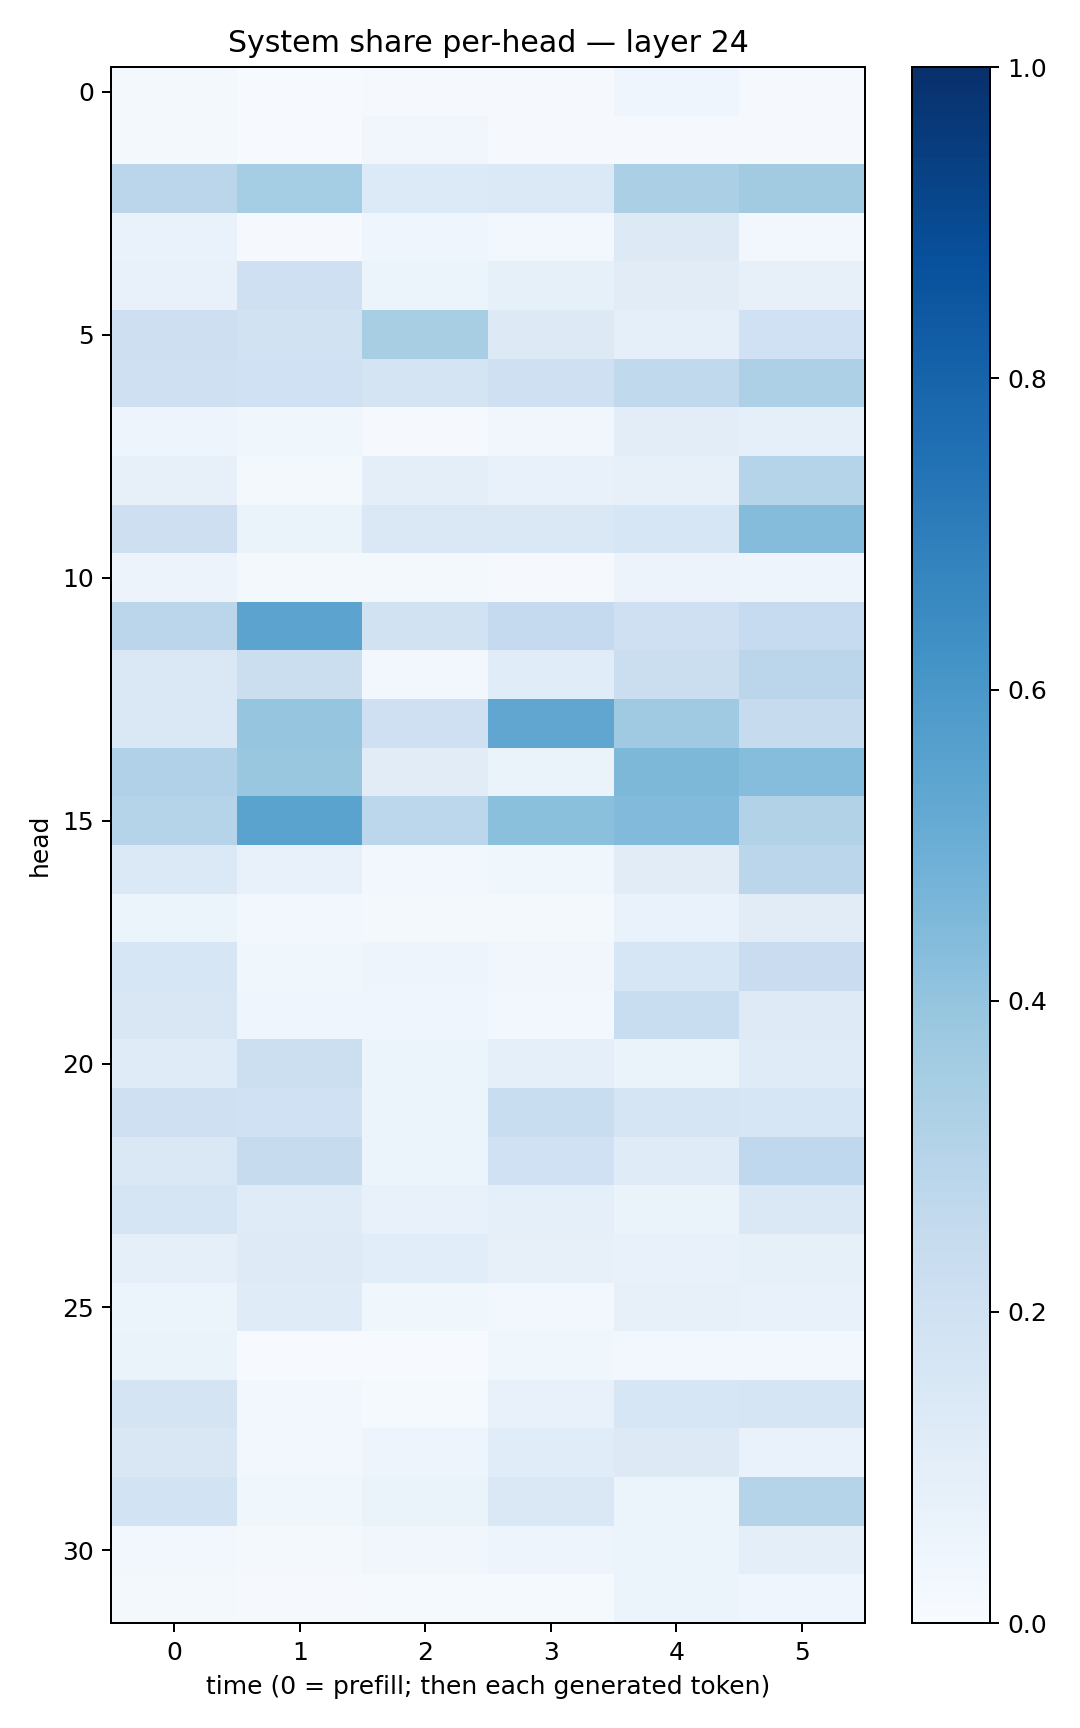

The table this chart was drawn from, first rows:
0.017440883, 0.004130814, 0.011197173, 0.008559685, 0.039563827, 0.008493832
0.02214, 0.004643, 0.03361, 0.01166, 0.01009, 0.009455
0.2835, 0.353, 0.1337, 0.1399, 0.3332, 0.363
0.06889, 0.01001, 0.04329, 0.02812, 0.1278, 0.02827
0.07092, 0.2078, 0.06109, 0.08341, 0.1127, 0.07909
0.2138, 0.189, 0.34, 0.131, 0.09115, 0.2006
0.207, 0.1993, 0.178, 0.2059, 0.2649, 0.3249
0.04845, 0.03758, 0.01119, 0.03315, 0.1034, 0.08623
0.07911, 0.02188, 0.101, 0.0705, 0.07921, 0.297
0.2116, 0.06546, 0.1455, 0.1449, 0.1604, 0.4372
0.058, 0.01883, 0.02146, 0.01078, 0.05722, 0.0471
0.285, 0.5431, 0.195, 0.2537, 0.2062, 0.2494
0.146, 0.2253, 0.03116, 0.1139, 0.2223, 0.2837
0.1426, 0.3966, 0.2105, 0.5319, 0.3687, 0.2443
0.3183, 0.3874, 0.1103, 0.06417, 0.4538, 0.4318
0.2991, 0.5472, 0.2779, 0.4216, 0.4443, 0.3152
0.1371, 0.0731, 0.03114, 0.03792, 0.1132, 0.282
0.05951, 0.02364, 0.01936, 0.02298, 0.06721, 0.1101
0.1604, 0.03886, 0.04788, 0.03218, 0.1614, 0.2282
0.15, 0.046, 0.0451, 0.02913, 0.2343, 0.1245
0.1207, 0.2157, 0.05451, 0.08777, 0.06491, 0.1193
0.2077, 0.2013, 0.06191, 0.2316, 0.1664, 0.1615
0.1468, 0.2456, 0.05256, 0.1997, 0.1179, 0.2691
0.1673, 0.1198, 0.07713, 0.08852, 0.0647, 0.1439
0.09036, 0.124, 0.1077, 0.07818, 0.07131, 0.08496
0.06023, 0.1185, 0.0352, 0.02474, 0.08165, 0.07766
0.06609, 0.00479, 0.007015, 0.03788, 0.02812, 0.02519
0.1779, 0.02765, 0.01405, 0.07162, 0.163, 0.1691
0.1509, 0.02665, 0.04846, 0.116, 0.1258, 0.06647
0.1846, 0.03681, 0.0653, 0.1438, 0.06108, 0.3005
0.03011, 0.01995, 0.03172, 0.04958, 0.06121, 0.09816
0.0166, 0.009692, 0.01545, 0.01243, 0.0539, 0.04295
